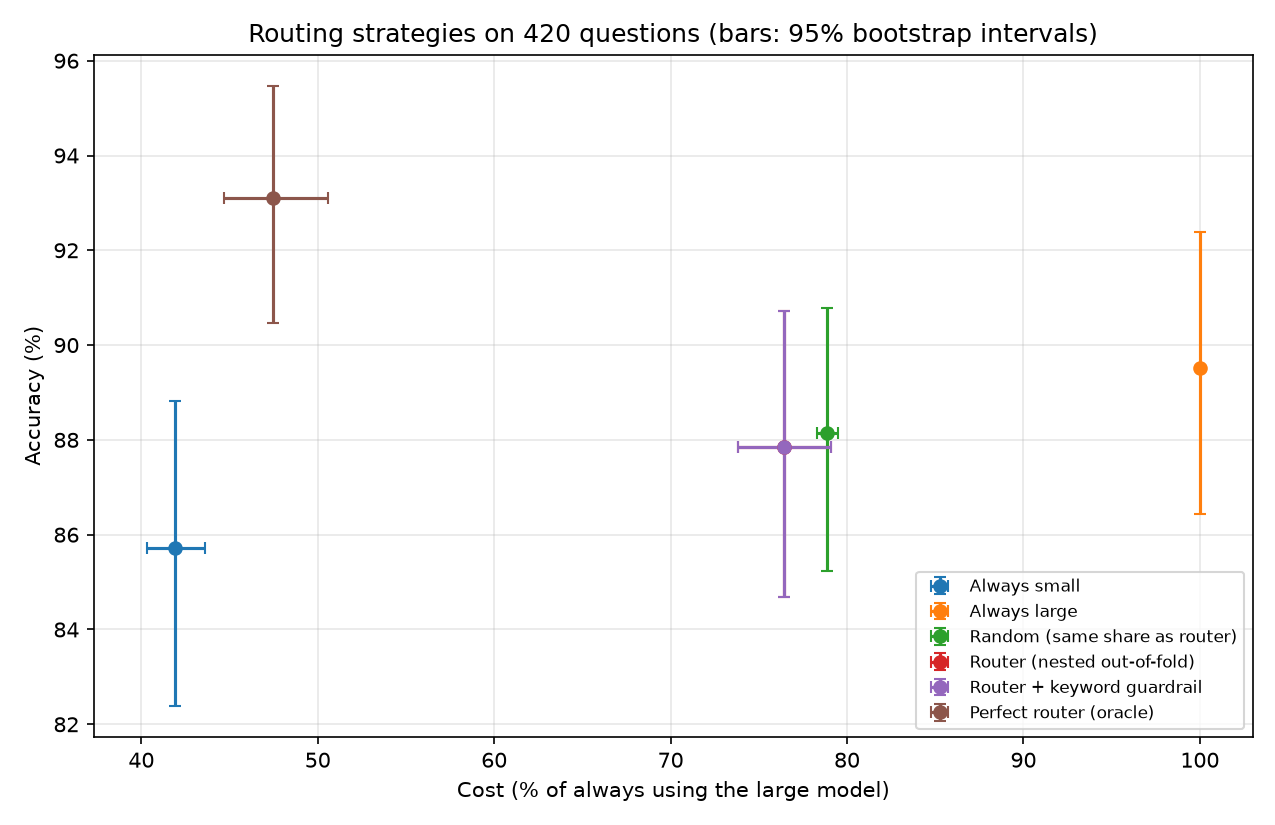

The file beside this chart, header and first rows:
policy, share_sent_to_small, accuracy_pct, accuracy_ci_low, accuracy_ci_high, accuracy_vs_large_pts, accuracy_vs_large_ci_low, accuracy_vs_large_ci_high, cost_pct_of_large, cost_ci_low, cost_ci_high, total_cost_usd, avg_latency_ms
Always small, 1.0, 85.71, 82.38, 88.82, -3.81, -6.9, -0.71, 41.91, 40.3, 43.6, 0.0202, 707.8
Always large, 0.0, 89.52, 86.43, 92.38, 0.0, 0.0, 0.0, 100.0, 100.0, 100.0, 0.0482, 792.6
Random (same share as router), 0.3635, 88.14, 85.24, 90.78, -1.38, -2.51, -0.26, 78.88, 78.3, 79.5, 0.03802, 761.8
Router (nested out-of-fold), 0.3635, 87.86, 84.68, 90.71, -1.67, -2.94, -0.48, 76.4, 73.83, 79.08, 0.03682, 752.1
Router + keyword guardrail, 0.3635, 87.86, 84.68, 90.71, -1.67, -2.94, -0.48, 76.4, 73.83, 79.08, 0.03682, 752.1
Perfect router (oracle), 0.9262, 93.1, 90.48, 95.48, 3.57, 1.9, 5.48, 47.44, 44.68, 50.59, 0.02287, 728.0
